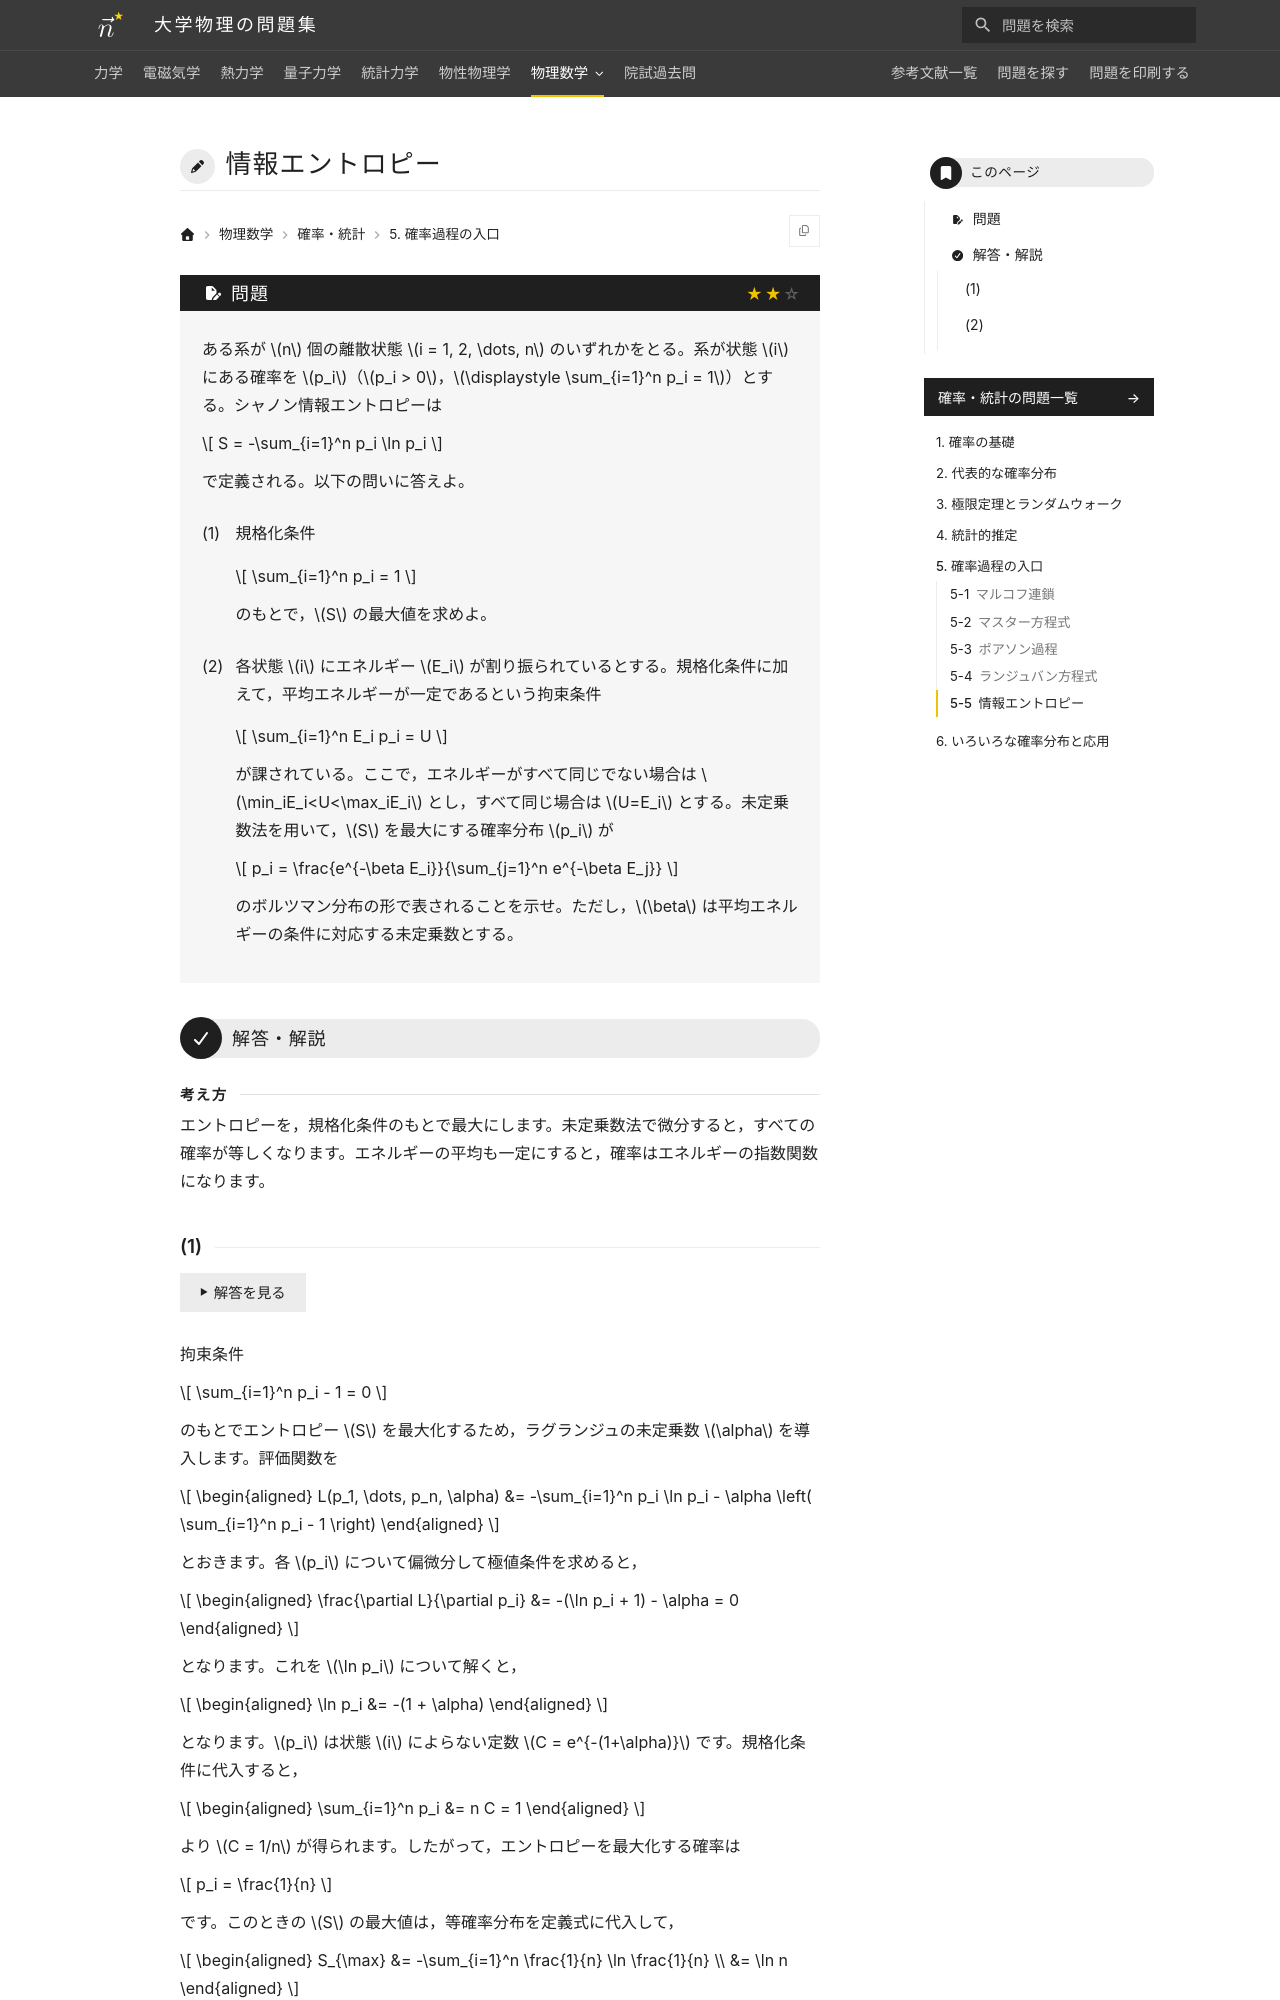

repository: Nanana-2/physics-site · page: 13probability_statistics/05/05_050/index.html · generator: mkdocs

---
tags:
  - 標準
---

# 情報エントロピー

## 問題
ある系が $n$ 個の離散状態 $i = 1, 2, \dots, n$ のいずれかをとる。系が状態 $i$ にある確率を $p_i$（$p_i > 0$，$\sum_{i=1}^n p_i = 1$）とする。シャノン情報エントロピーは

$$
S = -\sum_{i=1}^n p_i \ln p_i
$$

で定義される。以下の問いに答えよ。

(1) 規格化条件 $\sum_{i=1}^n p_i = 1$ のもとで，$S$ の最大値を求めよ。

(2) 各状態 $i$ にエネルギー $E_i$ が割り振られているとする。規格化条件に加えて，平均エネルギーが一定である拘束条件

$$
\sum_{i=1}^n E_i p_i = U
$$

が課されている。未定乗数法を用いて，$S$ を最大にする確率分布 $p_i$ が

$$
p_i = \frac{e^{-\beta E_i}}{\sum_{j=1}^n e^{-\beta E_j}}
$$

の形（ボルツマン分布）で表されることを示せ。ただし，$\beta$ は平均エネルギーの条件に対応する未定乗数とする。

---

## 解答・解説
